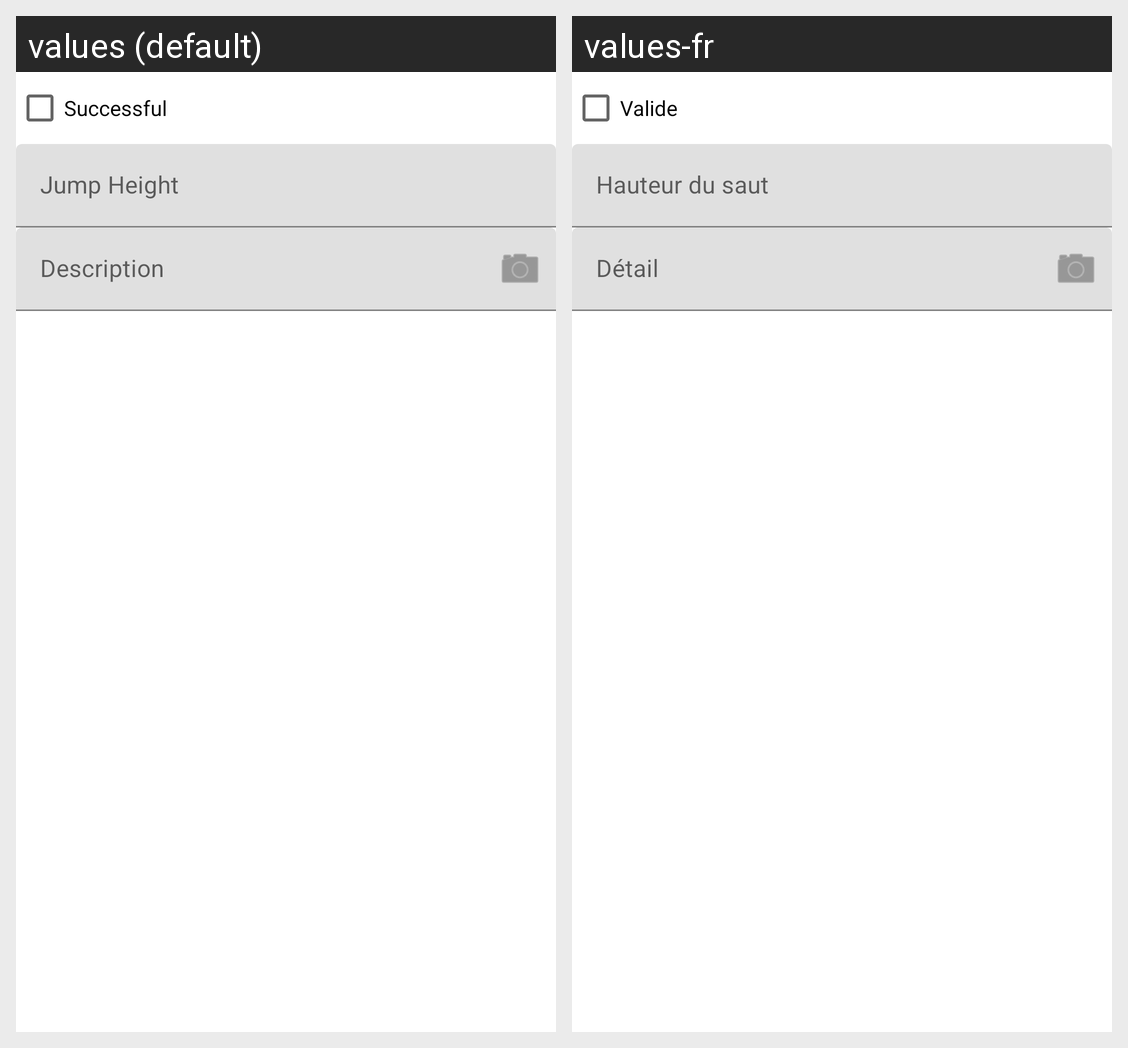

This grid shows one Android layout under two languages. Give, for every string resource on the screen, its name, the default text and each shown locale's text.
Android screen res/layout/activity_edit_jump.xml rendered under 2 locales, left to right: values (default), values-fr. Device: Nexus 5 (rendered at 1080×1920; each locale shown at half size, 540×960, under a caption strip naming it); theme Theme.PoleVaultTracker.
Strings drawn on this screen, with the default value and each locale's value (text and hints the layout hard-codes, and strings that could not be matched under every locale, appear in the picture but are not listed):

successful_text
  values: Successful
  values-fr: Valide

jump_height_edit_text_hint
  values: Jump Height
  values-fr: Hauteur du saut

jump_description_edit_text_hint
  values: Description
  values-fr: Détail
